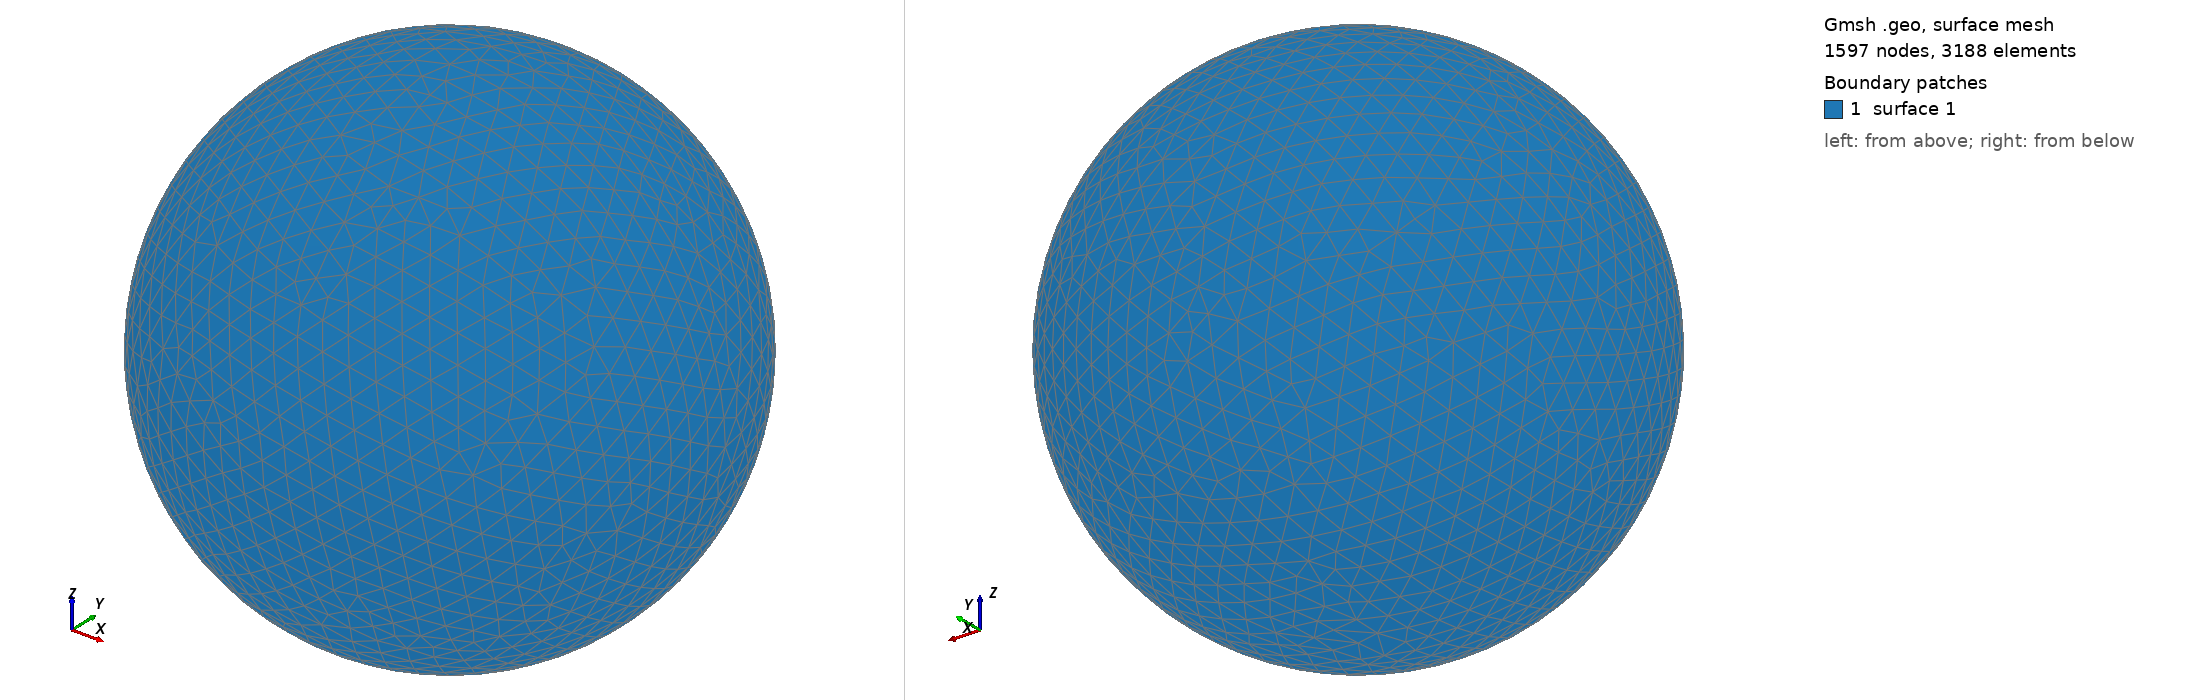

Gmsh geometry script, surface-meshed: 1597 nodes, 3188 surface elements. Boundary patches (legend numbers): 1 surface 1. Left view from above one corner, right view from below the opposite corner. The script declares no physical surfaces, so the legend lists its geometric surfaces. The drawing asked Gmsh for element sizes between 1% and 20% of the model's largest extent; the script's own settings can give other sizes.

=== shot2267.geo (drawn) ===
SetFactory("OpenCASCADE");
Point(1) = {0,0,0,0};
Sphere(1) = {0,0,0,0.33940000};
MeshSize{ PointsOf{ Surface{:}; } } = 0.033940000;
Mesh.ElementOrder=1;
Mesh.Format=39;
